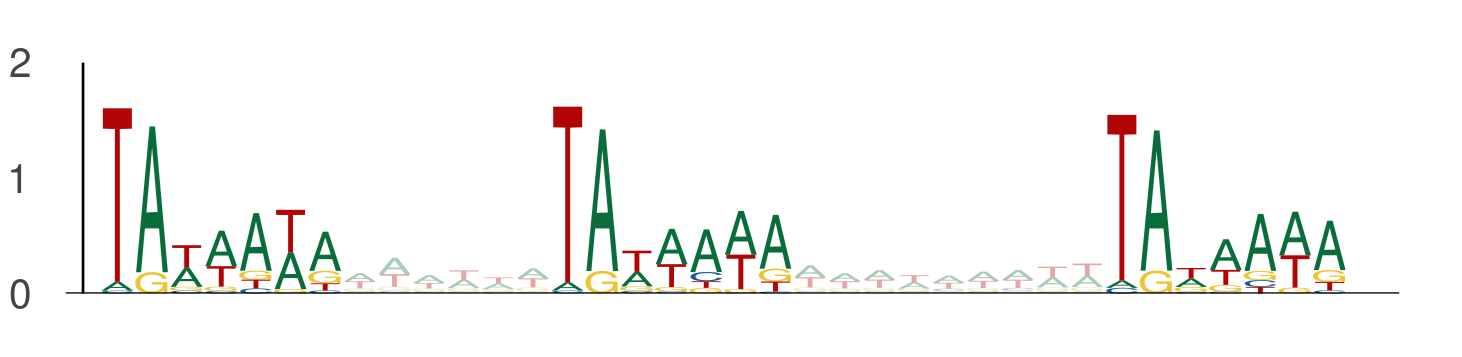

The table this chart was drawn from, first rows:
seq_index, start_position, end_position, is_reversed_complement
4737, 129, 136, 0
4737, 142, 149, 0
4737, 158, 165, 0
11868, 57, 64, 0
11868, 70, 77, 0
11868, 86, 93, 0
4104, 109, 116, 0
4104, 122, 129, 0
4104, 138, 145, 0
11156, 118, 125, 0
11156, 131, 138, 0
11156, 147, 154, 0
13391, 49, 56, 0
13391, 62, 69, 0
13391, 78, 85, 0
13317, 111, 118, 0
13317, 124, 131, 0
13317, 140, 147, 0
10064, 51, 58, 0
10064, 64, 71, 0
10064, 80, 87, 0
1017, 25, 32, 0
1017, 38, 45, 0
1017, 54, 61, 0
3527, 104, 111, 0
3527, 117, 124, 0
3527, 133, 140, 0
11978, 104, 111, 0
11978, 117, 124, 0
11978, 133, 140, 0
3101, 75, 82, 0
3101, 88, 95, 0
3101, 104, 111, 0
6978, 45, 52, 0
6978, 58, 65, 0
6978, 74, 81, 0
12273, 54, 61, 0
12273, 67, 74, 0
12273, 83, 90, 0
866, 69, 76, 0
866, 82, 89, 0
866, 98, 105, 0
5370, 61, 68, 0
5370, 74, 81, 0
5370, 90, 97, 0
5203, 127, 134, 0
5203, 140, 147, 0
5203, 156, 163, 0
1717, 43, 50, 0
1717, 56, 63, 0
1717, 72, 79, 0
3591, 36, 43, 0
3591, 49, 56, 0
3591, 65, 72, 0
3972, 36, 43, 0
3972, 49, 56, 0
3972, 65, 72, 0
5381, 76, 83, 0
5381, 89, 96, 0
5381, 105, 112, 0
... 876 more rows
